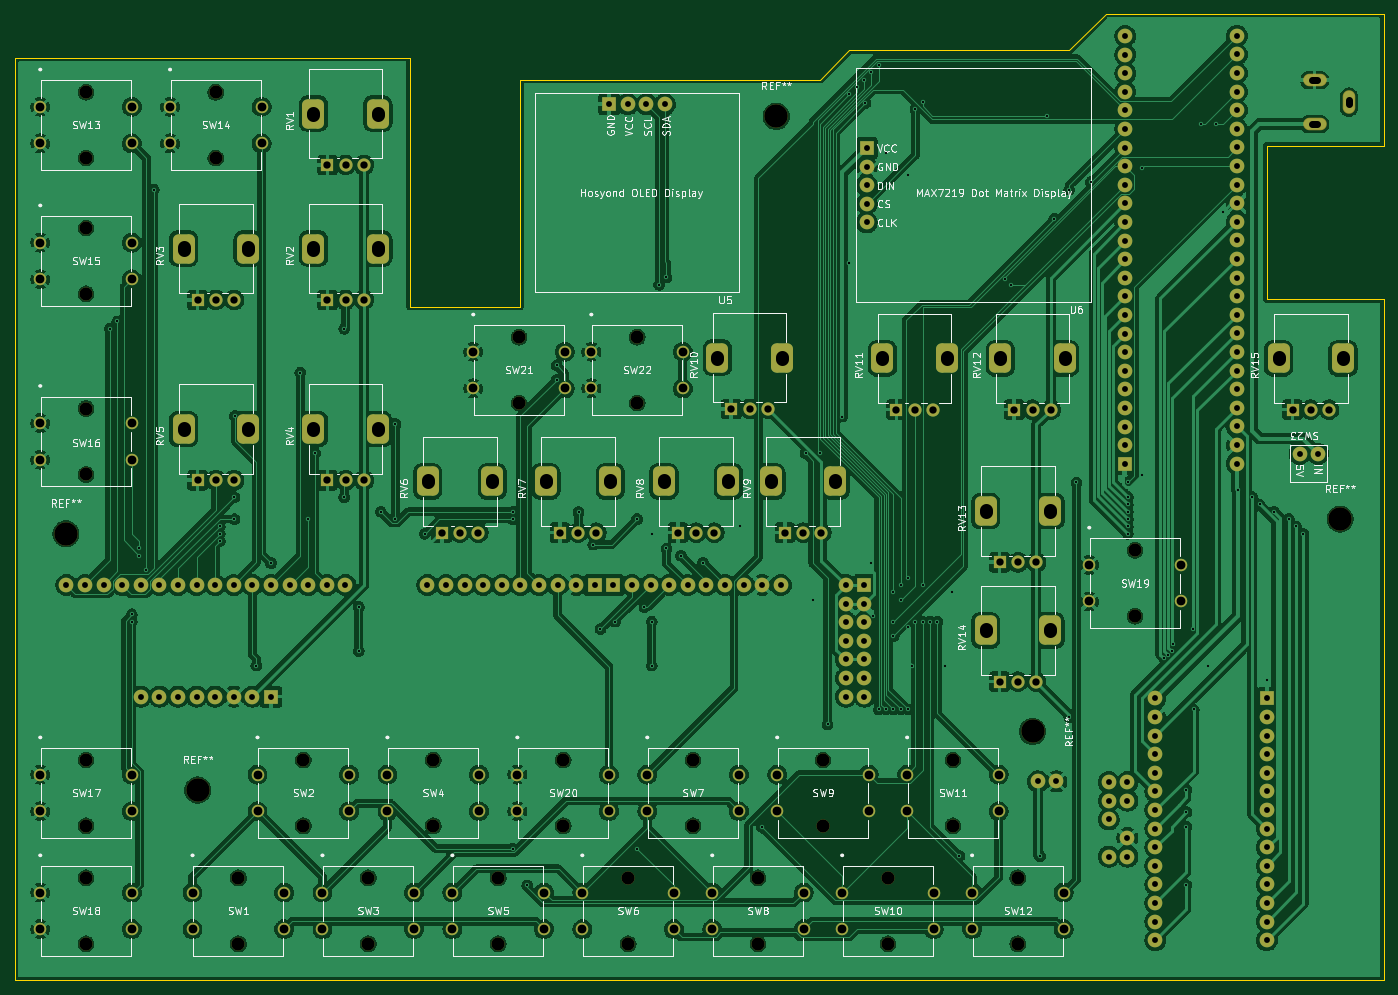
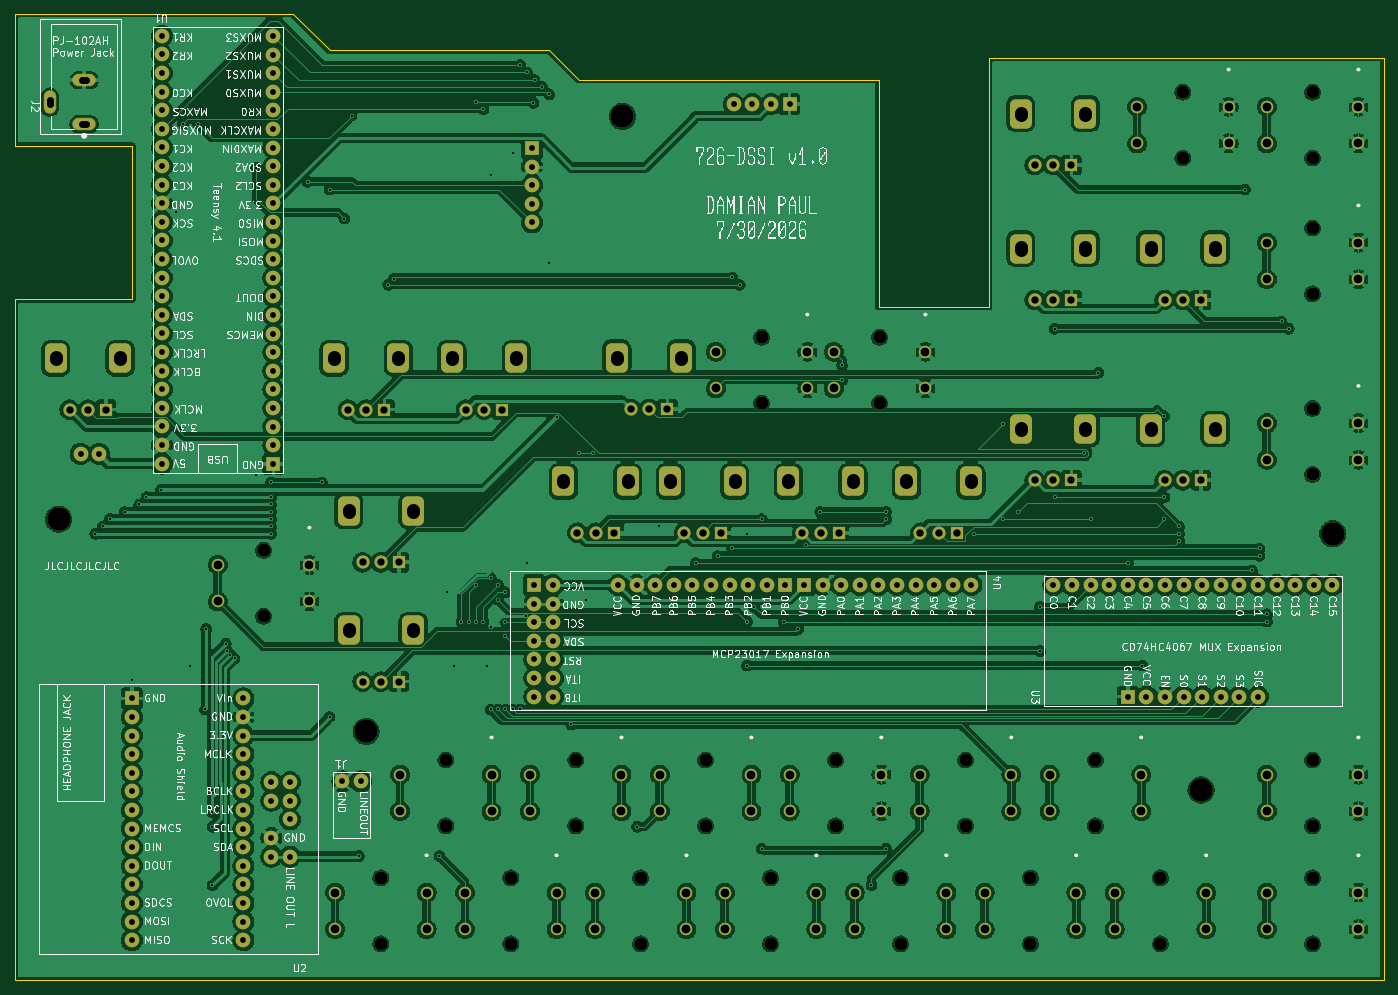
Circuit board: 10 layer files. Board 187.0 x 132.0 mm.
- bottom_copper: 726-DSSI-B_Cu.gbl (571529 bytes)
- bottom_mask: 726-DSSI-B_Mask.gbs (11209 bytes)
- paste: 726-DSSI-B_Paste.gbp (489 bytes)
- bottom_silk: 726-DSSI-B_Silkscreen.gbo (283051 bytes)
- outline: 726-DSSI-Edge_Cuts.gm1 (1427 bytes)
- top_copper: 726-DSSI-F_Cu.gtl (533198 bytes)
- top_mask: 726-DSSI-F_Mask.gts (11209 bytes)
- paste: 726-DSSI-F_Paste.gtp (489 bytes)
- top_silk: 726-DSSI-F_Silkscreen.gto (140462 bytes)
- drill: 726-DSSI.drl (8760 bytes)

=== bottom_copper: 726-DSSI-B_Cu.gbl (571529 bytes, source omitted) ===
=== bottom_mask: 726-DSSI-B_Mask.gbs (11209 bytes, source omitted) ===
=== paste: 726-DSSI-B_Paste.gbp ===
G04 #@! TF.GenerationSoftware,KiCad,Pcbnew,10.0.3*
G04 #@! TF.CreationDate,2026-07-30T11:49:40-07:00*
G04 #@! TF.ProjectId,726-DSSI,3732362d-4453-4534-992e-6b696361645f,rev?*
G04 #@! TF.SameCoordinates,Original*
G04 #@! TF.FileFunction,Paste,Bot*
G04 #@! TF.FilePolarity,Positive*
%FSLAX46Y46*%
G04 Gerber Fmt 4.6, Leading zero omitted, Abs format (unit mm)*
G04 Created by KiCad (PCBNEW 10.0.3) date 2026-07-30 11:49:40*
%MOMM*%
%LPD*%
G01*
G04 APERTURE LIST*
G04 APERTURE END LIST*
M02*

=== bottom_silk: 726-DSSI-B_Silkscreen.gbo (283051 bytes, source omitted) ===
=== outline: 726-DSSI-Edge_Cuts.gm1 ===
G04 #@! TF.GenerationSoftware,KiCad,Pcbnew,10.0.3*
G04 #@! TF.CreationDate,2026-07-30T11:49:40-07:00*
G04 #@! TF.ProjectId,726-DSSI,3732362d-4453-4534-992e-6b696361645f,rev?*
G04 #@! TF.SameCoordinates,Original*
G04 #@! TF.FileFunction,Profile,NP*
%FSLAX46Y46*%
G04 Gerber Fmt 4.6, Leading zero omitted, Abs format (unit mm)*
G04 Created by KiCad (PCBNEW 10.0.3) date 2026-07-30 11:49:40*
%MOMM*%
%LPD*%
G01*
G04 APERTURE LIST*
G04 #@! TA.AperFunction,Profile*
%ADD10C,0.050000*%
G04 #@! TD*
G04 APERTURE END LIST*
D10*
X51000000Y-27000000D02*
X105000000Y-27000000D01*
X51000000Y-153000000D02*
X51000000Y-27000000D01*
X105000000Y-27000000D02*
X105000000Y-61000000D01*
X105000000Y-61000000D02*
X120000000Y-61000000D01*
X120000000Y-61000000D02*
X120000000Y-30000000D01*
X161000000Y-30000000D02*
X120000000Y-30000000D01*
X165000000Y-26000000D02*
X161000000Y-30000000D01*
X195000000Y-26000000D02*
X165000000Y-26000000D01*
X200000000Y-21000000D02*
X195000000Y-26000000D01*
X200000000Y-21000000D02*
X238000000Y-21000000D01*
X222000000Y-39000000D02*
X222000000Y-60000000D01*
X222000000Y-60000000D02*
X238000000Y-60000000D01*
X238000000Y-21000000D02*
X238000000Y-39000000D01*
X238000000Y-39000000D02*
X222000000Y-39000000D01*
X238000000Y-60000000D02*
X238000000Y-82000000D01*
X238000000Y-108000000D02*
X238000000Y-82000000D01*
X238000000Y-108000000D02*
X238000000Y-153000000D01*
X238000000Y-153000000D02*
X51000000Y-153000000D01*
M02*

=== top_copper: 726-DSSI-F_Cu.gtl (533198 bytes, source omitted) ===
=== top_mask: 726-DSSI-F_Mask.gts (11209 bytes, source omitted) ===
=== paste: 726-DSSI-F_Paste.gtp ===
G04 #@! TF.GenerationSoftware,KiCad,Pcbnew,10.0.3*
G04 #@! TF.CreationDate,2026-07-30T11:49:40-07:00*
G04 #@! TF.ProjectId,726-DSSI,3732362d-4453-4534-992e-6b696361645f,rev?*
G04 #@! TF.SameCoordinates,Original*
G04 #@! TF.FileFunction,Paste,Top*
G04 #@! TF.FilePolarity,Positive*
%FSLAX46Y46*%
G04 Gerber Fmt 4.6, Leading zero omitted, Abs format (unit mm)*
G04 Created by KiCad (PCBNEW 10.0.3) date 2026-07-30 11:49:40*
%MOMM*%
%LPD*%
G01*
G04 APERTURE LIST*
G04 APERTURE END LIST*
M02*

=== top_silk: 726-DSSI-F_Silkscreen.gto (140462 bytes, source omitted) ===
=== drill: 726-DSSI.drl (8760 bytes, source omitted) ===
